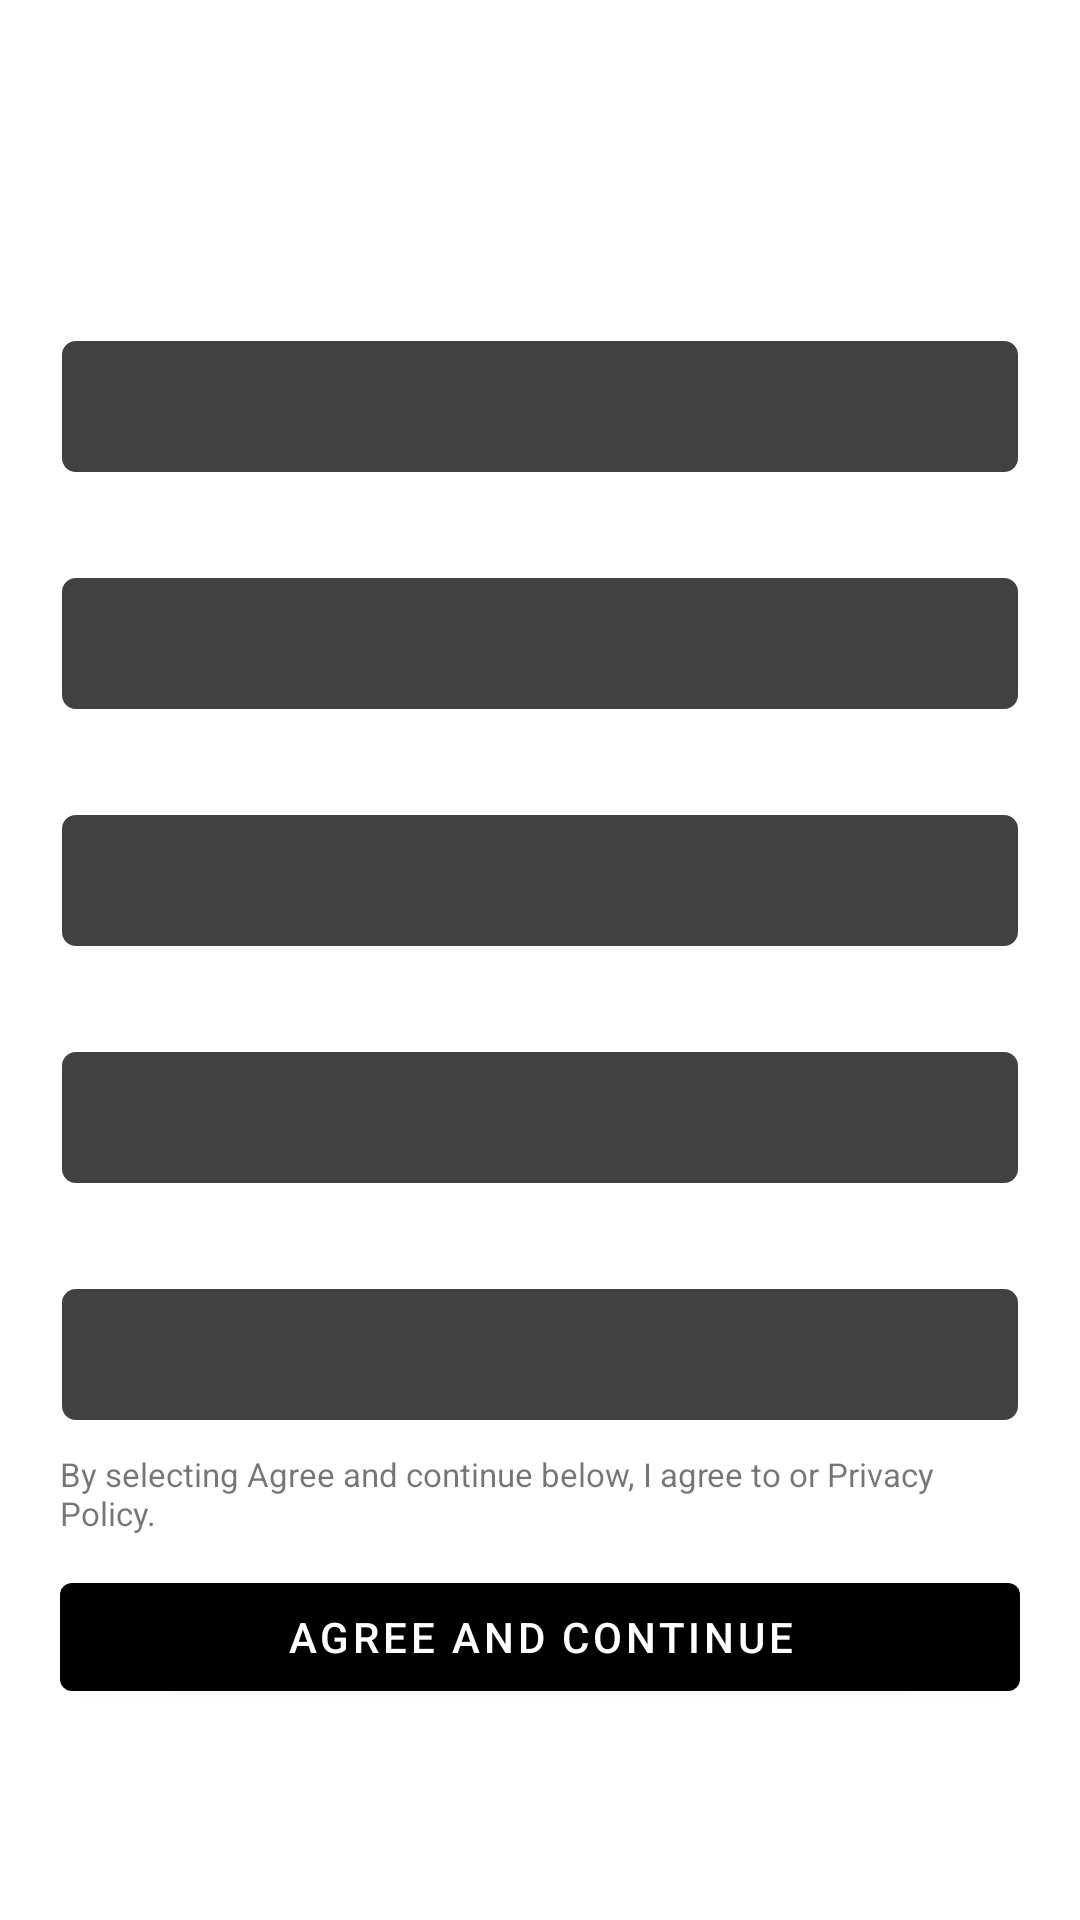

Android layout source for this screen:
<!-- AndroidManifest.xml: application theme Theme.CourseSales -->
<!-- res/layout/activity_create_accoutn.xml -->
<?xml version="1.0" encoding="utf-8"?>
<RelativeLayout xmlns:android="http://schemas.android.com/apk/res/android"
    xmlns:app="http://schemas.android.com/apk/res-auto"
    xmlns:tools="http://schemas.android.com/tools"
    android:layout_width="match_parent"
    android:layout_height="match_parent"
    android:background="@color/main"
    android:paddingStart="20dp"
    android:paddingEnd="20dp"
    tools:context=".CreateAccount">


        <TextView
            android:id="@+id/title"
            android:layout_width="wrap_content"
            android:layout_height="wrap_content"
            android:layout_centerHorizontal="true"
            android:layout_marginTop="40dp"
            android:text="@string/finish_signing_up"
            android:textColor="@color/white" />

        <LinearLayout
            android:id="@+id/firstname_layout"
            android:layout_width="match_parent"
            android:layout_height="wrap_content"
            android:layout_below="@+id/title"
            android:layout_marginTop="30dp"
            android:orientation="vertical">

            <TextView
                android:id="@+id/firstname_txt"
                android:layout_width="wrap_content"
                android:layout_height="wrap_content"
                android:layout_marginBottom="5dp"
                android:text="@string/first_name"
                android:textColor="@color/white"
                android:textStyle="bold" />

            <EditText
                android:id="@+id/firstname"
                android:layout_width="match_parent"
                android:layout_height="wrap_content"
                android:autofillHints="name"
                android:background="@drawable/text_bg"
                android:inputType="textPersonName"
                tools:ignore="LabelFor" />

        </LinearLayout>

        <LinearLayout
            android:id="@+id/lastname_layout"
            android:layout_width="match_parent"
            android:layout_height="wrap_content"
            android:layout_below="@+id/firstname_layout"
            android:layout_marginTop="10dp"
            android:orientation="vertical">

            <TextView
                android:id="@+id/lastname_txt"
                android:layout_width="wrap_content"
                android:layout_height="wrap_content"
                android:layout_marginBottom="5dp"
                android:text="@string/last_name"
                android:textColor="@color/white"
                android:textStyle="bold" />

            <EditText
                android:id="@+id/lastname"
                android:layout_width="match_parent"
                android:layout_height="wrap_content"
                android:autofillHints="name"
                android:background="@drawable/text_bg"
                android:inputType="textPersonName"
                tools:ignore="LabelFor" />

        </LinearLayout>


        <LinearLayout
            android:id="@+id/email_layout"
            android:layout_width="match_parent"
            android:layout_height="wrap_content"
            android:layout_below="@+id/lastname_layout"
            android:layout_marginTop="10dp"
            android:orientation="vertical">

            <TextView
                android:id="@+id/email_txt"
                android:layout_width="wrap_content"
                android:layout_height="wrap_content"
                android:layout_marginBottom="5dp"
                android:text="@string/email"
                android:textColor="@color/white"
                android:textStyle="bold" />

            <EditText
                android:id="@+id/email"
                android:layout_width="match_parent"
                android:layout_height="wrap_content"
                android:autofillHints="emailAddress"
                android:background="@drawable/text_bg"
                android:inputType="textEmailAddress"
                tools:ignore="LabelFor" />


        </LinearLayout>

        <LinearLayout
            android:id="@+id/password_layout"
            android:layout_width="match_parent"
            android:layout_height="wrap_content"
            android:layout_below="@+id/email_layout"
            android:layout_marginTop="10dp"
            android:orientation="vertical">

            <TextView
                android:id="@+id/password_txt"
                android:layout_width="wrap_content"
                android:layout_height="wrap_content"
                android:layout_marginBottom="5dp"
                android:text="@string/password"
                android:textColor="@color/white"
                android:textStyle="bold" />

            <EditText
                android:id="@+id/password"
                android:layout_width="match_parent"
                android:layout_height="wrap_content"
                android:autofillHints="password"
                android:background="@drawable/text_bg"
                android:inputType="textPassword"
                tools:ignore="LabelFor" />

        </LinearLayout>

        <LinearLayout
            android:id="@+id/cPassword_layout"
            android:layout_width="match_parent"
            android:layout_height="wrap_content"
            android:layout_below="@+id/password_layout"
            android:layout_marginTop="10dp"
            android:orientation="vertical">

            <TextView
                android:id="@+id/cPassword_txt"
                android:layout_width="wrap_content"
                android:layout_height="wrap_content"
                android:layout_marginBottom="5dp"
                android:text="@string/confirm_password"
                android:textColor="@color/white"
                android:textStyle="bold" />

            <EditText
                android:id="@+id/cPassword"
                android:layout_width="match_parent"
                android:layout_height="wrap_content"
                android:autofillHints="password"
                android:background="@drawable/text_bg"
                android:inputType="textPassword"
                tools:ignore="LabelFor" />

        </LinearLayout>

        <TextView
            android:id="@+id/privacy"
            android:layout_width="wrap_content"
            android:layout_height="wrap_content"
            android:layout_below="@id/cPassword_layout"
            android:layout_marginTop="10dp"
            android:layout_marginEnd="10dp"
            android:layout_marginBottom="10dp"
            android:text="@string/privacy_policy"
            android:textColor="@color/secondary_txt"
            android:textSize="11sp" />

        <com.google.android.material.button.MaterialButton
            android:id="@+id/create_account"
            android:layout_width="match_parent"
            android:layout_height="wrap_content"
            android:layout_below="@+id/privacy"
            android:text="@string/agree_and_continue"
            app:backgroundTint="@color/secondary" />

    <TextView
        android:layout_width="wrap_content"
        android:layout_height="wrap_content"
        android:textColor="@color/white"
        android:layout_centerHorizontal="true"
        android:layout_alignParentBottom="true"
        android:layout_marginBottom="20dp"
        android:textSize="16sp"
        android:text="@string/login"
        android:id="@+id/login"/>

</RelativeLayout>
<!-- resources referenced by this layout -->
<resources>
  <!-- drawable text_bg (drawable-v24) -->
  <?xml version="1.0" encoding="utf-8"?>
  <shape android:shape="rectangle" xmlns:android="http://schemas.android.com/apk/res/android">
  
      <solid android:color="#414141"/>
      <padding android:right="5dp"
          android:left="5dp"
          android:top="5dp"
          android:bottom="5dp"/>
  
      <size android:height="45dp"/>
  
      <stroke android:width="0.7dp"
          android:color="@color/white"/>
      <corners android:radius="5dp"/>
  
  </shape>
  <string name="agree_and_continue">Agree and Continue</string>
  <string name="confirm_password">Confirm Password</string>
  <string name="email">Email</string>
  <string name="finish_signing_up">Finish Signing Up</string>
  <string name="first_name">First Name</string>
  <string name="last_name">Last Name</string>
  <string name="login">Login</string>
  <string name="password">Password</string>
  <string name="privacy_policy">By selecting Agree and continue below, I agree to or Privacy Policy.</string>
  <style name="Theme.CourseSales" parent="Theme.MaterialComponents.DayNight.NoActionBar">
          
          <item name="colorPrimary">@color/purple_500</item>
          <item name="colorPrimaryVariant">@color/purple_700</item>
          <item name="colorOnPrimary">@color/white</item>
          
          <item name="colorSecondary">@color/teal_200</item>
          <item name="colorSecondaryVariant">@color/teal_700</item>
          <item name="colorOnSecondary">@color/black</item>
          
          <item name="android:statusBarColor">?attr/colorPrimaryVariant</item>
          
      </style>
  <!-- not gathered from this repository: default colours our renderer supplied (Android Studio template values) -->
  <color name="purple_500">#FF6200EE</color>
  <color name="purple_700">#FF3700B3</color>
  <color name="teal_200">#FF03DAC5</color>
  <color name="teal_700">#FF018786</color>
  <color name="black">#FF000000</color>
  <color name="white">#FFFFFFFF</color>
</resources>
